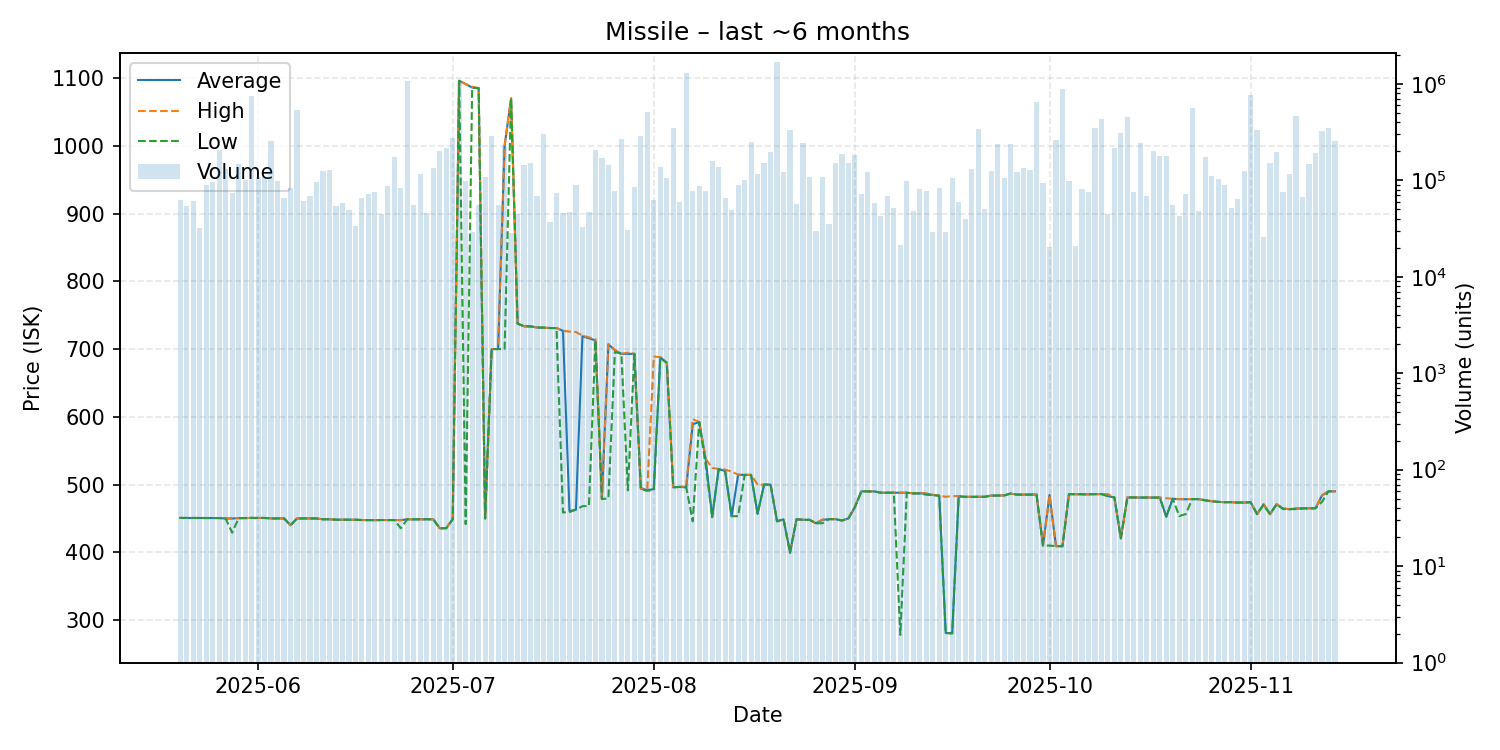

The data file committed next to this chart (first rows):
date, average, highest, lowest, order_count, volume
2025-05-20, 450.8, 450.8, 450.8, 35, 61939
2025-05-21, 450.7, 450.7, 450.7, 27, 54432
2025-05-22, 450.7, 450.7, 450.7, 24, 60757
2025-05-23, 450.7, 450.7, 450.7, 20, 32242
2025-05-24, 450.6, 450.6, 450.6, 33, 89234
2025-05-25, 450.6, 450.6, 450.6, 40, 96213
2025-05-26, 450.6, 450.6, 450.6, 37, 207584
2025-05-27, 449.9, 449.9, 449.9, 23, 130216
2025-05-28, 449.9, 450.5, 429.0, 32, 73197
2025-05-29, 450.5, 450.5, 450.5, 34, 148059
2025-05-30, 450.5, 450.5, 450.5, 43, 101338
2025-05-31, 450.8, 450.8, 450.8, 49, 747770
2025-06-01, 450.7, 450.7, 450.7, 43, 107391
2025-06-02, 450.7, 450.7, 450.7, 33, 108114
2025-06-03, 450.1, 450.1, 450.1, 41, 258498
2025-06-04, 450.0, 450.0, 450.0, 35, 98620
2025-06-05, 450.1, 450.1, 450.1, 35, 65211
2025-06-06, 440.0, 440.0, 440.0, 32, 82340
2025-06-07, 450.0, 450.0, 450.0, 41, 534544
2025-06-08, 450.1, 450.1, 450.1, 45, 60503
2025-06-09, 450.1, 450.1, 450.1, 28, 69355
2025-06-10, 450.0, 450.0, 450.0, 30, 96874
2025-06-11, 448.8, 448.8, 448.8, 37, 124092
2025-06-12, 448.8, 448.8, 448.8, 29, 128301
2025-06-13, 448.2, 448.2, 448.2, 24, 54833
2025-06-14, 448.2, 448.2, 448.2, 31, 57874
2025-06-15, 448.2, 448.2, 448.2, 23, 49721
2025-06-16, 448.1, 448.1, 448.1, 24, 34013
2025-06-17, 447.7, 447.7, 447.7, 26, 66325
2025-06-18, 447.6, 447.6, 447.6, 27, 72742
2025-06-19, 447.5, 447.5, 447.5, 28, 75625
2025-06-20, 447.7, 447.7, 447.7, 26, 45285
2025-06-21, 447.6, 447.6, 447.6, 33, 87499
2025-06-22, 447.6, 447.6, 447.6, 34, 172597
2025-06-23, 447.5, 447.6, 435.5, 32, 83128
2025-06-24, 448.8, 448.8, 448.8, 32, 1067039
2025-06-25, 448.7, 448.7, 448.7, 33, 54940
2025-06-26, 448.8, 448.8, 448.8, 27, 115930
2025-06-27, 448.8, 448.8, 448.8, 25, 46385
2025-06-28, 448.8, 448.8, 448.8, 39, 134515
2025-06-29, 435.5, 435.5, 435.5, 38, 203264
2025-06-30, 435.6, 435.6, 435.6, 25, 218020
2025-07-01, 448.8, 448.8, 448.8, 48, 271802
2025-07-02, 1096, 1096, 1096, 26, 1058901
2025-07-03, 1091, 1091, 441.7, 22, 98703
2025-07-04, 1086, 1087, 1086, 33, 28955
2025-07-05, 1085, 1085, 1085, 36, 55885
2025-07-06, 450.0, 450.0, 450.0, 28, 107940
2025-07-07, 700.0, 700.0, 700.0, 33, 286833
2025-07-08, 700.0, 700.0, 700.0, 31, 55308
2025-07-09, 999.9, 999.9, 700.0, 34, 224420
2025-07-10, 1070, 1070, 1070, 23, 28470
2025-07-11, 737.5, 737.5, 737.5, 24, 44620
2025-07-12, 733.6, 733.6, 733.6, 46, 144102
2025-07-13, 733.4, 733.4, 733.4, 33, 152363
2025-07-14, 731.8, 731.8, 731.8, 26, 68496
2025-07-15, 731.6, 731.7, 731.6, 58, 302478
2025-07-16, 731.0, 731.0, 731.0, 21, 36668
2025-07-17, 731.0, 731.0, 731.0, 23, 73108
2025-07-18, 726.9, 727.0, 458.9, 36, 45736
... 119 more rows
